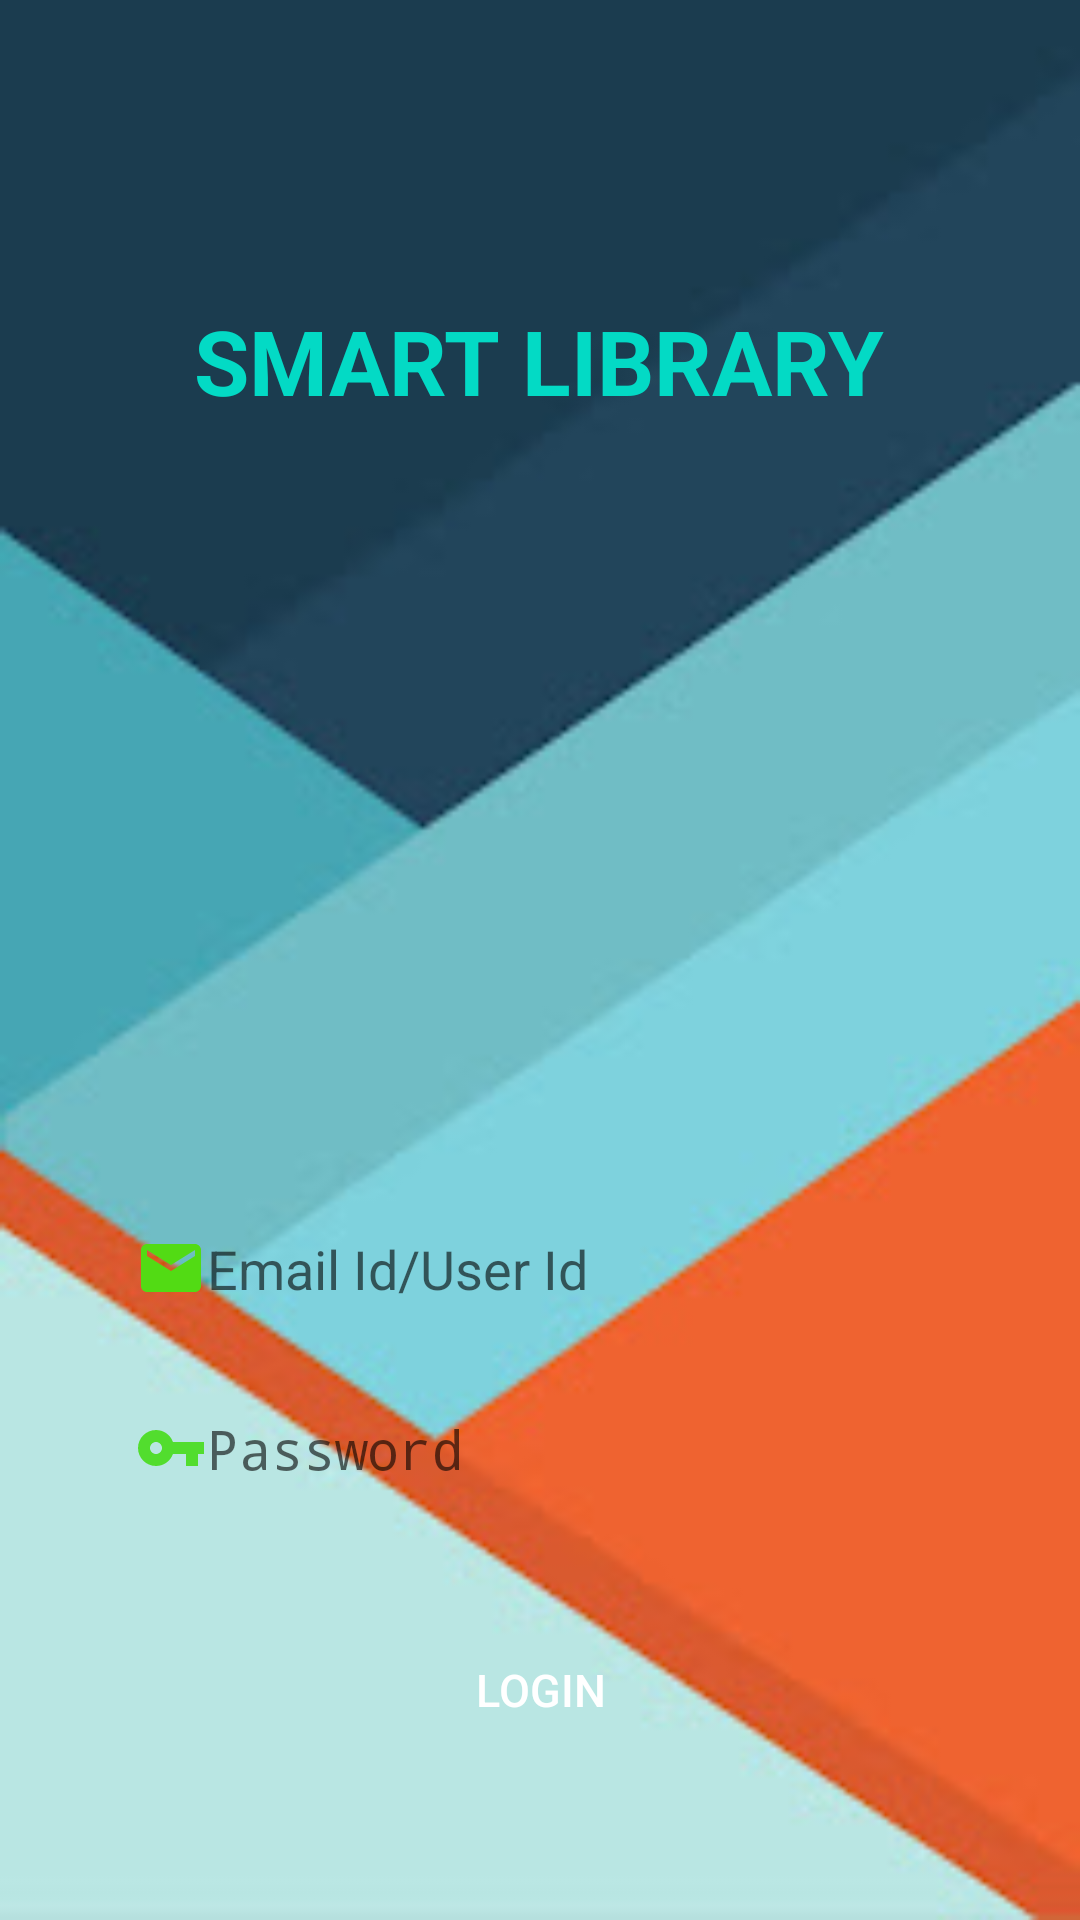

The Android layout XML behind this screen, and the referenced resources:
<!-- AndroidManifest.xml: activity theme Theme.AppCompat.Light.NoActionBar -->
<!-- res/layout/activity_login.xml -->
<?xml version="1.0" encoding="utf-8"?>
<LinearLayout xmlns:android="http://schemas.android.com/apk/res/android"
    xmlns:app="http://schemas.android.com/apk/res-auto"
    xmlns:tools="http://schemas.android.com/tools"
    android:layout_width="match_parent"
    android:layout_height="match_parent"
    android:orientation="vertical"
    android:background="@drawable/background"
    tools:context=".LoginActivity">






    <TextView
        android:layout_width="wrap_content"
        android:layout_height="wrap_content"
        android:text="SMART LIBRARY"
        android:textSize="30sp"
        android:layout_gravity="center"
        android:layout_marginTop="100dp"
        android:textStyle="bold"
        android:textColor="@color/teal_200"/>

    <Spinner
        android:id="@+id/spinner"
        android:layout_width="300dp"
        android:layout_height="40dp"
        android:layout_gravity="center"
        android:layout_marginTop="200dp"
        android:background="@drawable/edittext"/>


    <EditText
        android:id="@+id/username"
        android:layout_width="300dp"
        android:drawableLeft="@drawable/email1"
        android:layout_height="35dp"
        android:layout_marginStart="8dp"
        android:layout_marginLeft="8dp"
        android:layout_marginTop="25dp"
        android:layout_gravity="center"
        android:layout_marginEnd="8dp"
        android:layout_marginRight="8dp"
        android:background="@drawable/edittext"
        android:ems="10"
        android:hint="Email Id/User Id"
        android:inputType="textEmailAddress"
        android:paddingLeft="15dp"
        app:layout_constraintEnd_toEndOf="parent"
        app:layout_constraintHorizontal_bias="0.494"
        app:layout_constraintStart_toStartOf="parent"
        app:layout_constraintTop_toBottomOf="@+id/textView2" />


    <EditText
        android:id="@+id/password"
        android:layout_width="300dp"
        android:layout_height="35dp"
        android:drawableLeft="@drawable/key"
        android:layout_marginStart="8dp"
        android:layout_marginLeft="8dp"
        android:layout_marginTop="25dp"
        android:layout_marginEnd="8dp"
        android:layout_gravity="center"
        android:layout_marginRight="8dp"
        android:background="@drawable/edittext"
        android:ems="10"
        android:hint="Password"
        android:inputType="textPassword"
        android:paddingLeft="15dp"
        app:layout_constraintEnd_toEndOf="parent"
        app:layout_constraintHorizontal_bias="0.494"
        app:layout_constraintStart_toStartOf="parent"
        app:layout_constraintTop_toBottomOf="@+id/et_id_login" />


    <Button
        android:id="@+id/btnlogin"
        android:layout_width="150dp"
        android:layout_height="38dp"
        android:layout_marginStart="8dp"
        android:layout_marginTop="44dp"
        android:layout_gravity="center"
        android:layout_marginEnd="8dp"
        android:background="@drawable/roundedbutton"
        android:text="LogIn"
        android:textColor="#ffff"
        android:textSize="15sp"
        app:layout_constraintBottom_toTopOf="@+id/tv_register_here"
        app:layout_constraintEnd_toEndOf="parent"
        app:layout_constraintHorizontal_bias="0.497"
        app:layout_constraintStart_toStartOf="parent"
        app:layout_constraintTop_toBottomOf="@+id/et_pw_login"
        app:layout_constraintVertical_bias="0.0" />

    <ProgressBar
        android:id="@+id/progressbar2"
        android:layout_width="wrap_content"
        android:layout_height="wrap_content"
        android:layout_gravity="center"
        android:layout_marginTop="50dp"/>

</LinearLayout>
<!-- resources referenced by this layout -->
<resources>
  <color name="teal_200">#FF03DAC5</color>
  <!-- drawable background: jpg bitmap (drawable-v24, 8749 bytes) -->
  <!-- drawable email1 (drawable) -->
  <vector android:height="24dp" android:tint="#52DB14"
      android:viewportHeight="24" android:viewportWidth="24"
      android:width="24dp" xmlns:android="http://schemas.android.com/apk/res/android">
      <path android:fillColor="@android:color/white" android:pathData="M20,4L4,4c-1.1,0 -1.99,0.9 -1.99,2L2,18c0,1.1 0.9,2 2,2h16c1.1,0 2,-0.9 2,-2L22,6c0,-1.1 -0.9,-2 -2,-2zM20,8l-8,5 -8,-5L4,6l8,5 8,-5v2z"/>
  </vector>
  <!-- drawable key (drawable-v24) -->
  <vector android:height="24dp" android:tint="#52DD2E"
      android:viewportHeight="24" android:viewportWidth="24"
      android:width="24dp" xmlns:android="http://schemas.android.com/apk/res/android">
      <path android:fillColor="@android:color/white" android:pathData="M12.65,10C11.83,7.67 9.61,6 7,6c-3.31,0 -6,2.69 -6,6s2.69,6 6,6c2.61,0 4.83,-1.67 5.65,-4H17v4h4v-4h2v-4H12.65zM7,14c-1.1,0 -2,-0.9 -2,-2s0.9,-2 2,-2 2,0.9 2,2 -0.9,2 -2,2z"/>
  </vector>
</resources>
